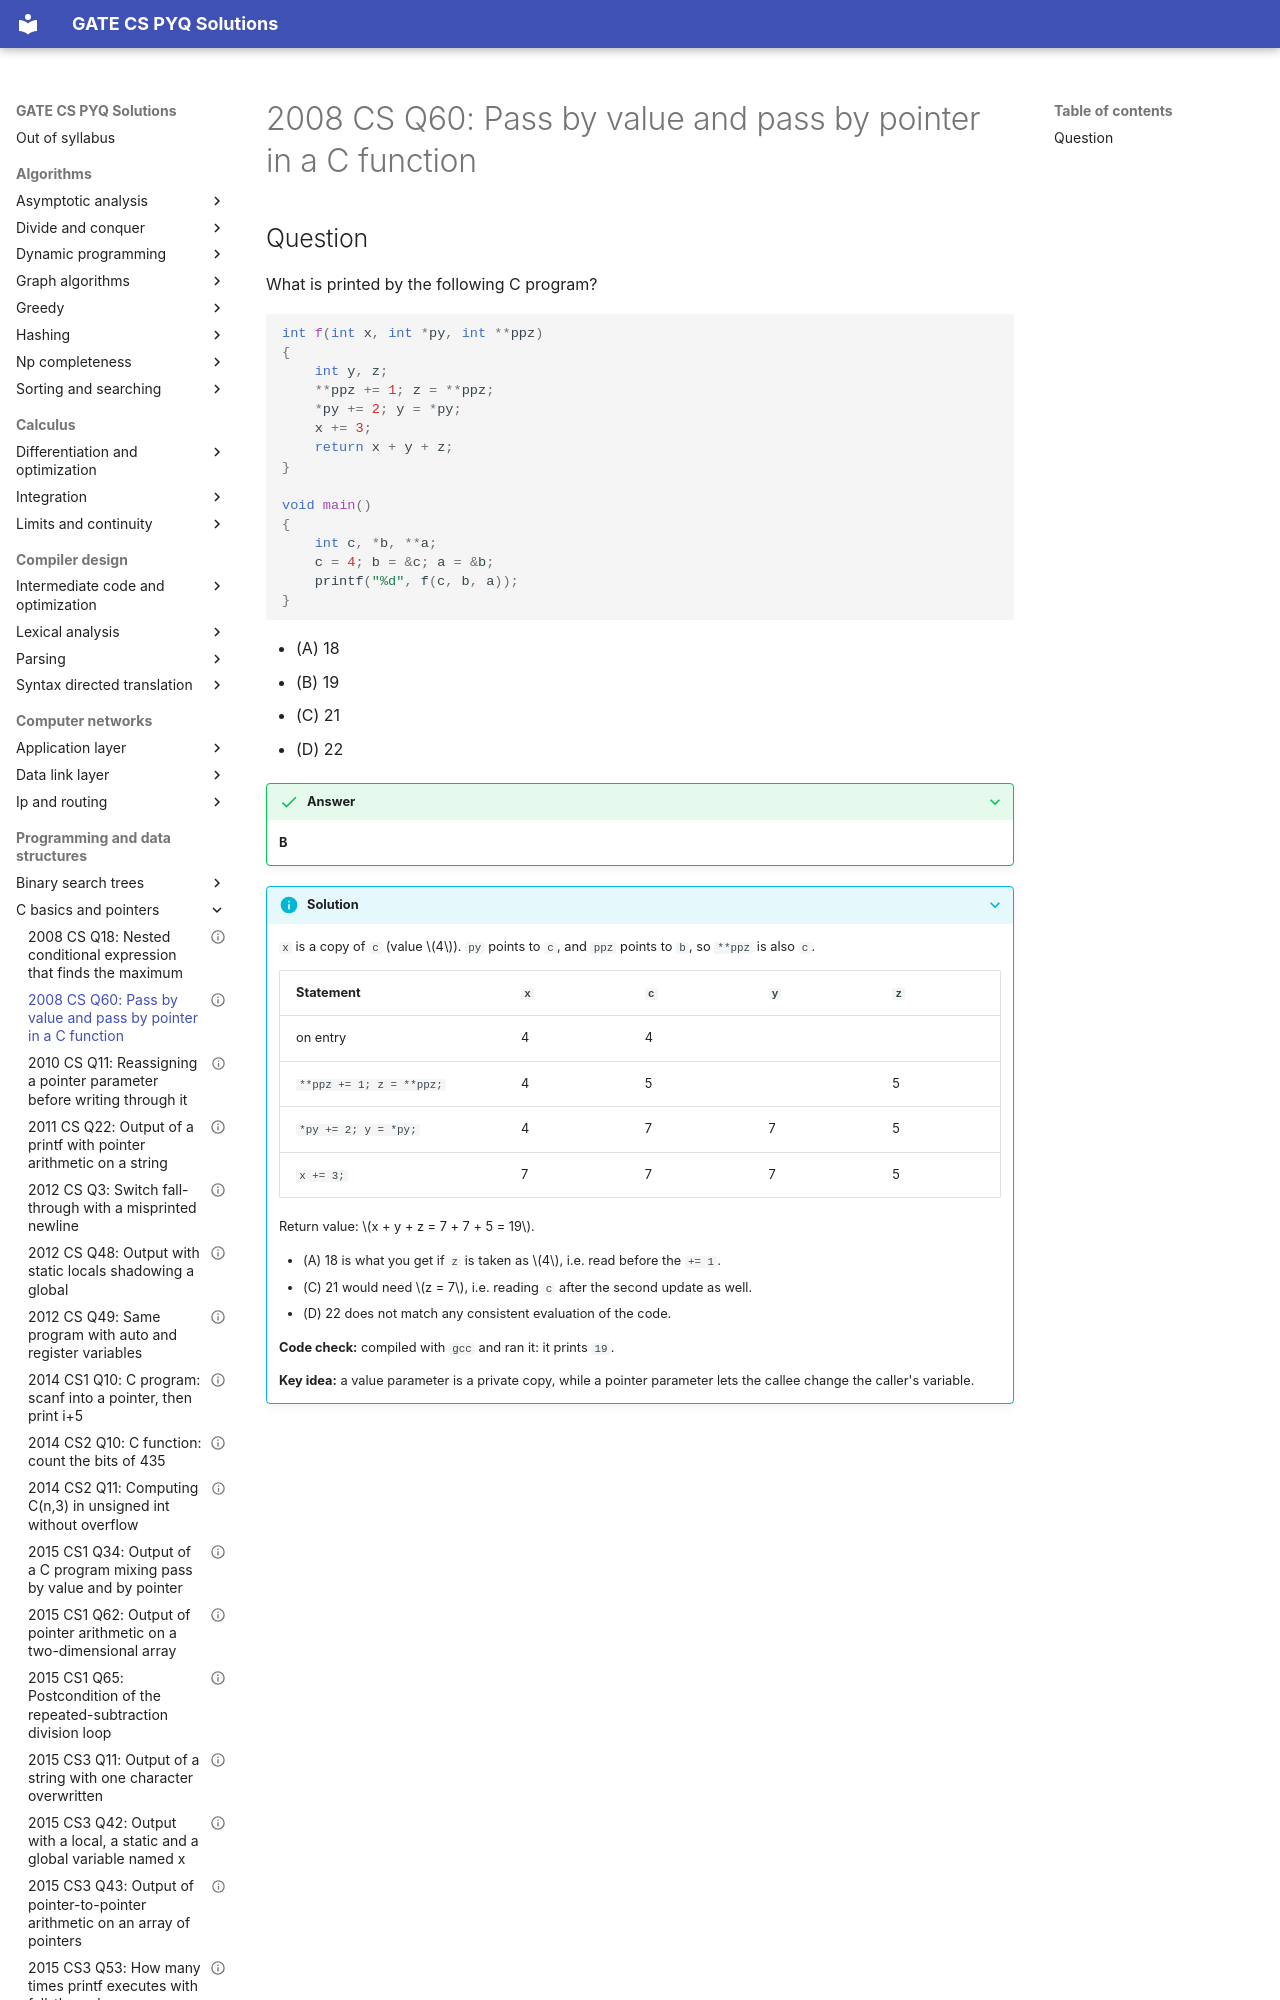

repository: saheenusman/GATE-PYQs · page: programming-and-data-structures/c-basics-and-pointers/2008-set1-q60/index.html · generator: mkdocs

---
title: "2008 CS Q60: Pass by value and pass by pointer in a C function"
year: 2008
set: 1
paper: CS
q_no: 60
subject: programming-and-data-structures
topic: c-basics-and-pointers
also: []
marks: 2
type: MCQ
official_answer: "B"
status: verified
---

# 2008 CS Q60: Pass by value and pass by pointer in a C function
